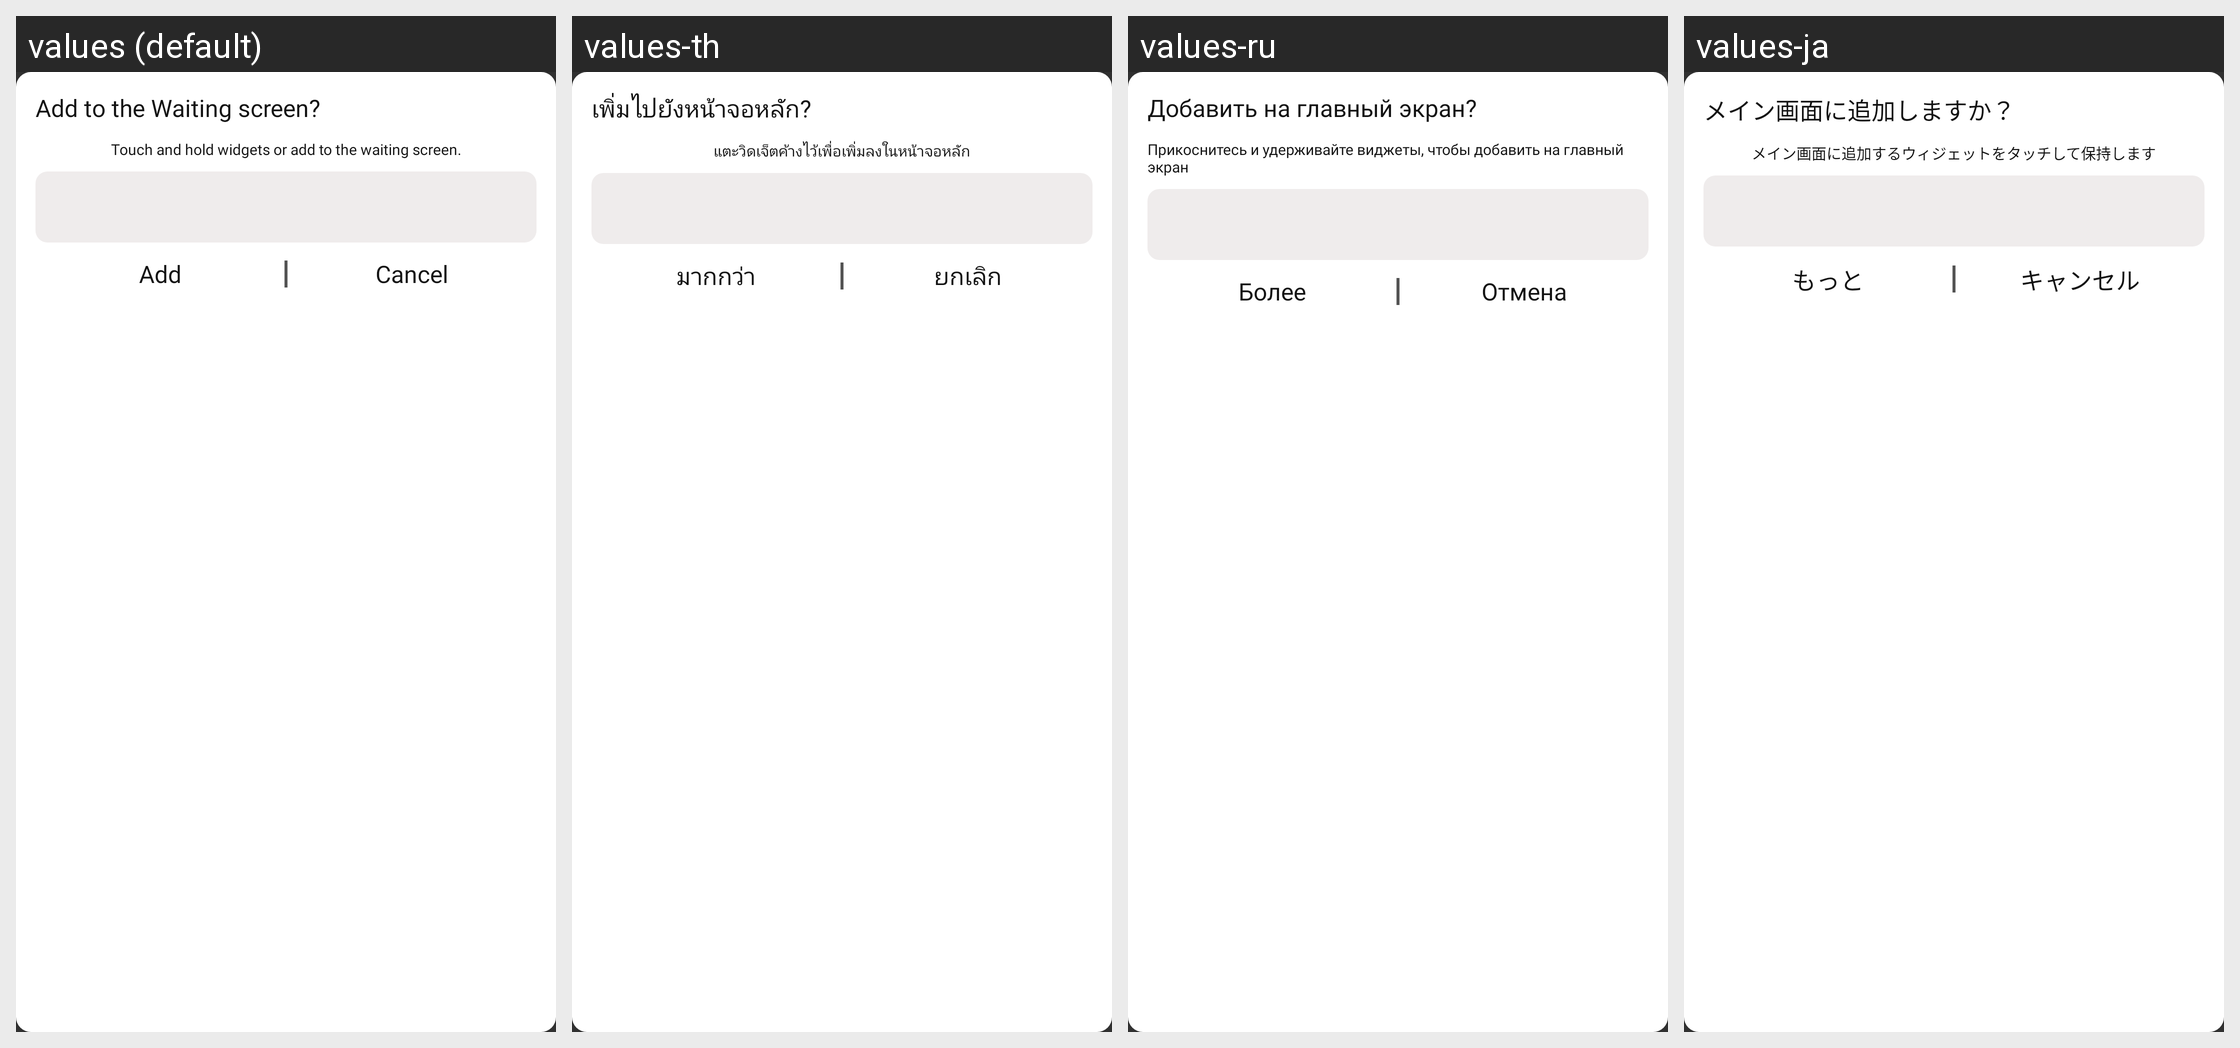

This grid shows one Android layout under several languages. Give, for every string resource on the screen, its name, the default text and each shown locale's text.
Android screen res/layout/layout_add_to_waiting_screen.xml rendered under 4 locales, left to right: values (default), values-th, values-ru, values-ja. Device: Nexus 5 (rendered at 1080×1920; each locale shown at half size, 540×960, under a caption strip naming it); theme Theme.AppCompat.
Other locales in the repository, not shown: values-de, values-es, values-fr, values-in, values-ko, values-pt, values-tr.
Strings drawn on this screen, with the default value and each locale's value (text and hints the layout hard-codes, and strings that could not be matched under every locale, appear in the picture but are not listed):

addToWaitingScreen
  values: Add to the Waiting screen?
  values-th: เพิ่มไปยังหน้าจอหลัก?
  values-ru: Добавить на главный экран?
  values-ja: メイン画面に追加しますか？

touchAndHoldWidgets
  values: Touch and hold widgets or add to the waiting screen.
  values-th: แตะวิดเจ็ตค้างไว้เพื่อเพิ่มลงในหน้าจอหลัก
  values-ru: Прикоснитесь и удерживайте виджеты, чтобы добавить на главный экран
  values-ja: メイン画面に追加するウィジェットをタッチして保持します

add
  values: Add
  values-th: มากกว่า
  values-ru: Более
  values-ja: もっと

cancel
  values: Cancel
  values-th: ยกเลิก
  values-ru: Отмена
  values-ja: キャンセル
